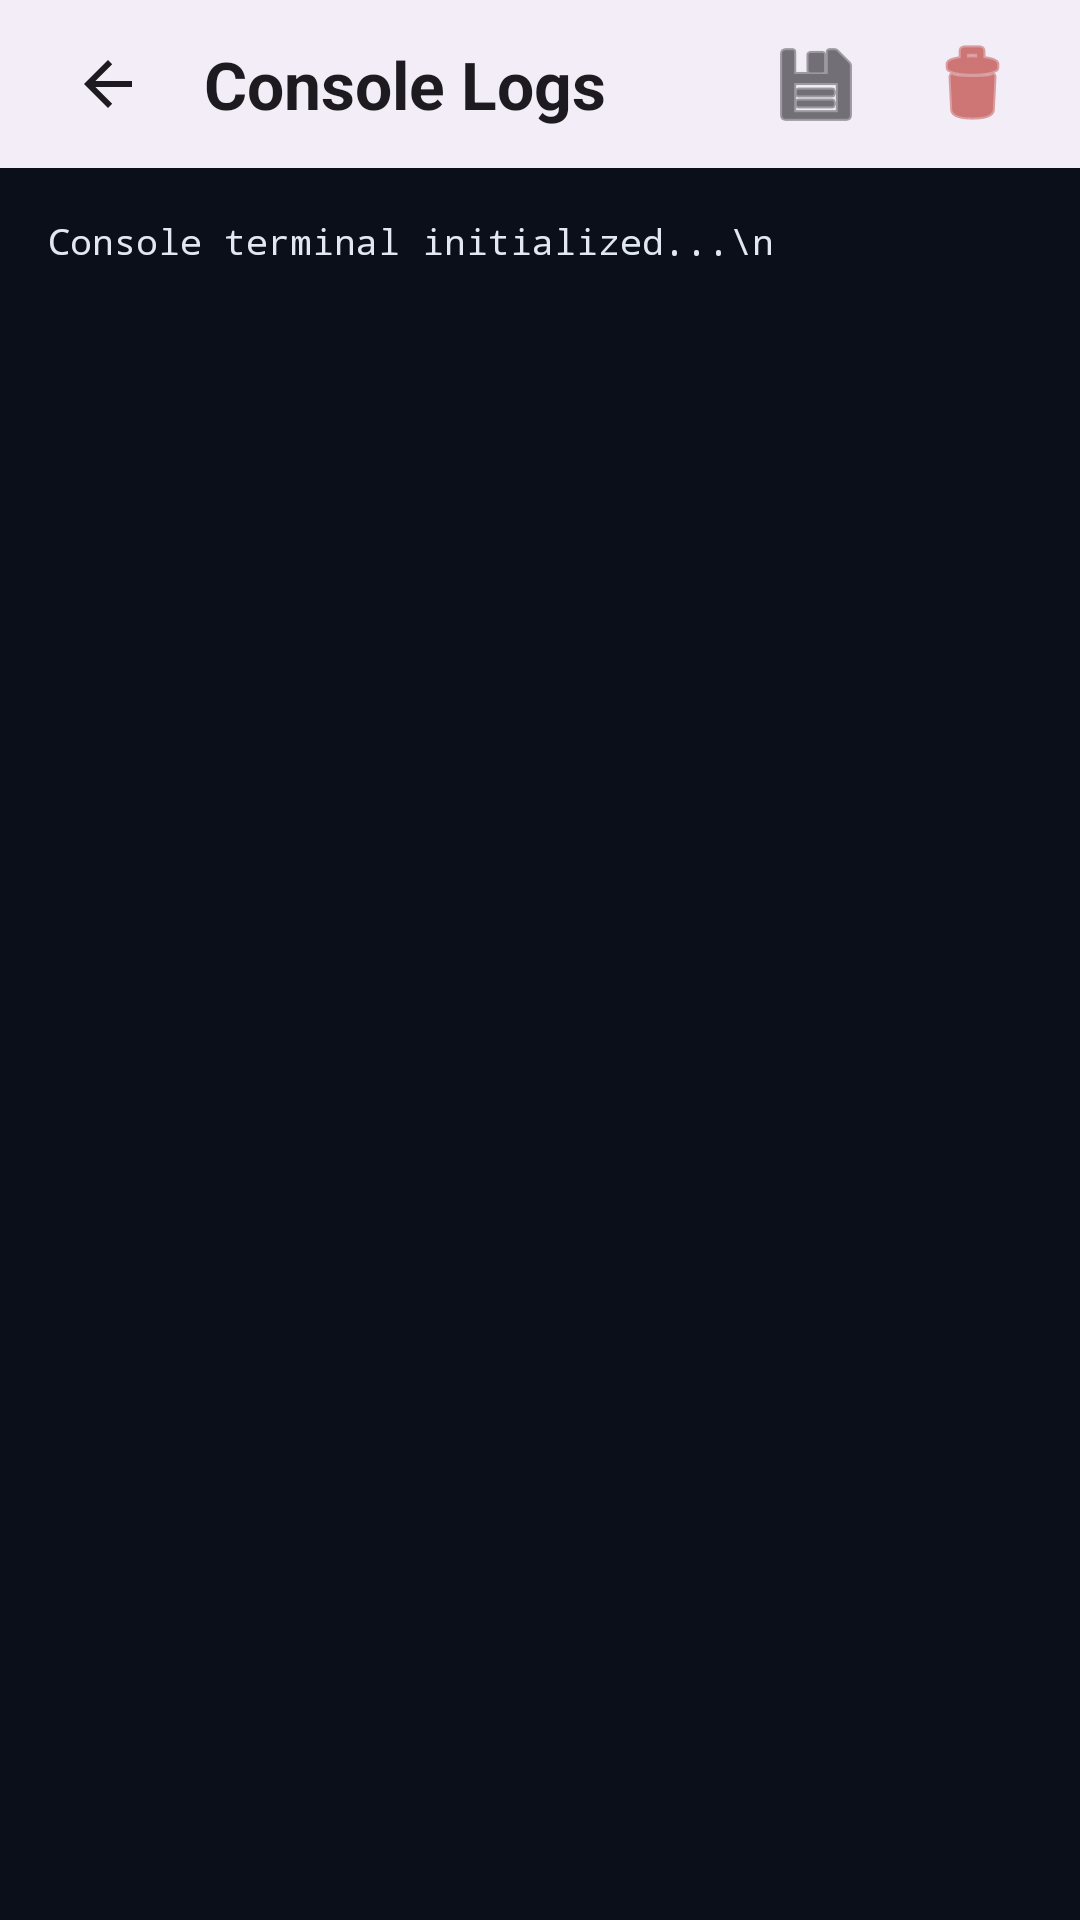

Android layout source for this screen:
<!-- AndroidManifest.xml: activity theme Theme.LocalMediaServer -->
<!-- res/layout/activity_log.xml -->
<?xml version="1.0" encoding="utf-8"?>
<LinearLayout xmlns:android="http://schemas.android.com/apk/res/android"
    xmlns:app="http://schemas.android.com/apk/res-auto"
    android:layout_width="match_parent"
    android:layout_height="match_parent"
    android:orientation="vertical"
    android:background="?attr/colorSurface">

    
    <LinearLayout
        android:layout_width="match_parent"
        android:layout_height="?android:attr/actionBarSize"
        android:orientation="horizontal"
        android:gravity="center_vertical"
        android:paddingHorizontal="12dp"
        android:background="?attr/colorSurfaceContainer">

        <ImageButton
            android:id="@+id/btn_back"
            android:layout_width="48dp"
            android:layout_height="48dp"
            android:src="?android:attr/homeAsUpIndicator"
            android:tint="?attr/colorOnSurface"
            android:background="?android:attr/selectableItemBackgroundBorderless"
            android:contentDescription="Go Back"/>

        <TextView
            android:layout_width="0dp"
            android:layout_height="wrap_content"
            android:layout_weight="1"
            android:text="Console Logs"
            style="@style/TextAppearance.Material3.TitleLarge"
            android:textStyle="bold"
            android:textColor="?attr/colorOnSurface"
            android:layout_marginStart="8dp"/>

        
        <ImageButton
            android:id="@+id/btn_copy_logs"
            android:layout_width="48dp"
            android:layout_height="48dp"
            android:src="@android:drawable/ic_menu_save"
            android:tint="?attr/colorOnSurface"
            android:background="?android:attr/selectableItemBackgroundBorderless"
            android:contentDescription="Copy Logs"
            android:layout_marginEnd="4dp"/>

        
        <ImageButton
            android:id="@+id/btn_clear_logs"
            android:layout_width="48dp"
            android:layout_height="48dp"
            android:src="@android:drawable/ic_menu_delete"
            android:tint="?attr/colorError"
            android:background="?android:attr/selectableItemBackgroundBorderless"
            android:contentDescription="Clear Logs"/>
    </LinearLayout>

    
    <com.google.android.material.card.MaterialCardView
        android:layout_width="match_parent"
        android:layout_height="match_parent"
        app:cardBackgroundColor="#0B0F19"
        app:strokeWidth="0dp"
        app:cardCornerRadius="0dp">

        <ScrollView
            android:id="@+id/scroll_logs"
            android:layout_width="match_parent"
            android:layout_height="match_parent"
            android:padding="16dp"
            android:fillViewport="true">

            <TextView
                android:id="@+id/text_logs"
                android:layout_width="match_parent"
                android:layout_height="wrap_content"
                android:text="Console terminal initialized...\n"
                android:textColor="#E2E8F0"
                android:textSize="12sp"
                android:typeface="monospace"
                android:lineSpacingMultiplier="1.2"
                android:textIsSelectable="true"/>
        </ScrollView>
    </com.google.android.material.card.MaterialCardView>

</LinearLayout>
<!-- resources referenced by this layout -->
<resources>
  <style name="Theme.LocalMediaServer" parent="Theme.Material3.DayNight.NoActionBar">
          
          <item name="colorPrimary">#2E7D32</item>
          <item name="colorOnPrimary">#FFFFFF</item>
          <item name="colorPrimaryContainer">#A5D6A7</item>
          <item name="colorOnPrimaryContainer">#1B5E20</item>
  
          <item name="colorSecondary">#388E3C</item>
          <item name="colorOnSecondary">#FFFFFF</item>
          <item name="colorSecondaryContainer">#C8E6C9</item>
          <item name="colorOnSecondaryContainer">#2E7D32</item>
  
          <item name="colorTertiary">#7C3AED</item>
          <item name="colorOnTertiary">#FFFFFF</item>
          <item name="colorTertiaryContainer">#DDD6FE</item>
          <item name="colorOnTertiaryContainer">#5B21B6</item>
  
          
          <item name="android:statusBarColor">?attr/colorSurfaceContainer</item>
          <item name="android:navigationBarColor">?attr/colorSurfaceContainer</item>
      </style>
</resources>
